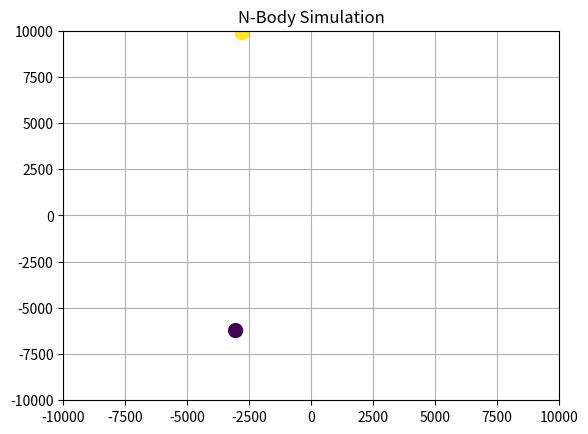

Here is the Python script that generated this plot:
import numpy as np
import matplotlib.pyplot as plt
from matplotlib.animation import FuncAnimation
from matplotlib import axes

class WrongArrayDimError(ValueError):
    pass

class NBodySim():
    def __init__(self, fig, ax: axes._axes.Axes, num_particles = 10, min = -10000, max = 10000, mass = 100, G = 100, time_step = 1, positions = None, velocities = None, radius = 100):
        self.fig = fig
        self.ax = ax

        #basic config
        self.num_particles = num_particles
        self.min = min
        self.max = max
        self.mass = mass
        self.dt = time_step
        self.G = G
        self.radius = radius
        self.friction = 0

        self.ax.set_xlim(self.min, self.max)
        self.ax.set_ylim(self.min, self.max)

        #check for positions
        if isinstance(positions, np.ndarray):
            if positions.shape[0] != 2:
                raise WrongArrayDimError(f"Expected position array with shape (2, num_particles), got {positions.shape}")
            self.position = positions
            self.num_particles = positions.shape[1]
        elif positions is not None:
            raise TypeError(f"Error, expected NumPy array for positions, got {type(positions)}")
        else:
            self.position = np.random.uniform(self.min, self.max, (2,self.num_particles)).reshape((2,self.num_particles))
            print(self.position)

        #check for velocities
        if isinstance(velocities, int):
            self.velocities = np.full((2, self.num_particles), velocities)
        elif isinstance(velocities, np.ndarray):
            if velocities.shape == self.position.shape:
                self.velocities = velocities
            else:
                raise WrongArrayDimError(f"Error, expected NumPy array of shape {self.position.shape} for velocities, got NumPy array of shape {velocities.shape}")
        elif velocities is not None:
            raise TypeError(f"Error, expected NumPy array for velocities, got {type(velocities)}")
        else:
            self.velocities = np.zeros_like(self.position)

        self.accelerations = np.zeros_like(self.position)
        custom_color = np.random.rand(self.num_particles) * 255
        self.scatter = ax.scatter(self.position[0], self.position[1], s = self.radius, c=custom_color)
        self.calculate_acceleration()

    def update_velocity(self):
        #Only updates a half step
        self.velocities = self.accelerations * self.dt / 2 + self.velocities


    def update_position(self):
        self.position += self.velocities * self.dt
        self.collision_check()

    def collision_check(self):
        #m1 * v1_i + m2 * v2_i = m1 * v1_f + m2 * v2_f
        #0.5 * m1 * (v1_i) ** 2 + 0.5 * m2 * (v2_i) ** 2 = 0.5 * m1 * (v1_f) ** 2 + 0.5 * m2 * (v2_f) ** 2
        #v1_f = (m1 * v1_i + m2 * v2_i - m2 * v2_f) / m1
        #v1_f = sqrt(2 * (0.5 * m1 * (v1_i) ** 2 + 0.5 * m2 * (v2_i) ** 2 - 0.5 * m2 * (v2_f) ** 2) / m1)
        #(m1 * v1_i + m2 * v2_i - m2 * v2_f) / m1 = sqrt(2 * (0.5 * m1 * (v1_i) ** 2 + 0.5 * m2 * (v2_i) ** 2 - 0.5 * m2 * (v2_f) ** 2) / m1)
        #
        for i in range(self.num_particles):
            for j in range(i+1, self.num_particles):
                if np.sqrt((self.position[0][i] - self.position[0][j]) ** 2 + (self.position[1][i] - self.position[1][j]) ** 2) < 2.01 * self.radius: 

                    new_X_basis_vector = np.array([self.position[0][j] - self.position[0][i], self.position[1][j] - self.position[1][i]])
                    new_X_basis_vector = new_X_basis_vector / np.sqrt(np.sum(np.square(new_X_basis_vector)))
                    new_Y_basis_vector = np.array([new_X_basis_vector[1], -new_X_basis_vector[0]])

                    v1_x_i = np.dot(np.array([self.velocities[0][i], self.velocities[1][i]]), new_X_basis_vector)
                    v1_y = np.dot(np.array([self.velocities[0][i], self.velocities[1][i]]), new_Y_basis_vector)
                    v2_x_i = np.dot(np.array([self.velocities[0][j], self.velocities[1][j]]), new_X_basis_vector)
                    v2_y = np.dot(np.array([self.velocities[0][j], self.velocities[1][j]]), new_Y_basis_vector)
                    
                    v1_x_f = v2_x_i
                    v2_x_f = v1_x_i
                    
                    v1_f = np.array([v1_x_f, v1_y])
                    v2_f = np.array([v2_x_f, v2_y])

                    self.velocities[0][i] = v1_f[0] * new_X_basis_vector[0] + v1_f[1] * new_Y_basis_vector[0]
                    self.velocities[1][i] = v1_f[0] * new_X_basis_vector[1] + v1_f[1] * new_Y_basis_vector[1]
                    self.velocities[0][j] = v2_f[0] * new_X_basis_vector[0] + v2_f[1] * new_Y_basis_vector[0]
                    self.velocities[1][j] = v2_f[0] * new_X_basis_vector[1] + v2_f[1] * new_Y_basis_vector[1]
                    self.update_position()
                    '''
                    dist = np.sqrt((self.position[0][i] - self.position[0][j]) ** 2 + (self.position[1][i] - self.position[1][j]) ** 2)
                    dist_to_add = self.radius - dist / 2 + 1e-3
                    self.position[0][i] -= dist_to_add * new_X_basis_vector[0]
                    self.position[1][i] -= dist_to_add * new_X_basis_vector[1]
                    self.position[0][j] += dist_to_add * new_X_basis_vector[0]
                    self.position[1][j] += dist_to_add * new_X_basis_vector[1]'''

    def calculate_acceleration(self):
        self.accelerations.fill(0)
        for i in range(self.num_particles):
            for j in range(i+1, self.num_particles):
                dx = self.position[0][j] - self.position[0][i]
                dy = self.position[1][j] - self.position[1][i]

                r = dx ** 2 + dy ** 2
                #F = ma => a = F / m = G * m_1 * m_2 /(r * m_1) = G * m_2 / r
                a = self.G * self.mass / (r + 1e-5)

                theta = np.arctan2(dy, dx)

                #Newton's third law
                self.accelerations[0][i] += a * np.cos(theta)
                self.accelerations[1][i] += a * np.sin(theta)
                self.accelerations[0][j] -= a * np.cos(theta)
                self.accelerations[1][j] -= a * np.sin(theta)

    def step(self):
        self.update_velocity()
        self.update_position()
        self.calculate_acceleration()
        self.update_velocity()
    
    def simulate(self, frame):
        self.step()
        new_positions = np.vstack((self.position[0], self.position[1])).T
        self.scatter.set_offsets(new_positions)
        return self.scatter,

def main():
    fig, ax = plt.subplots()
    plt.grid()
    plt.title("N-Body Simulation")
    sim = NBodySim(fig, ax, 2)
    anim = FuncAnimation(fig, sim.simulate, interval=20, blit=True)
    plt.show()

if __name__ == '__main__':
    main()
        